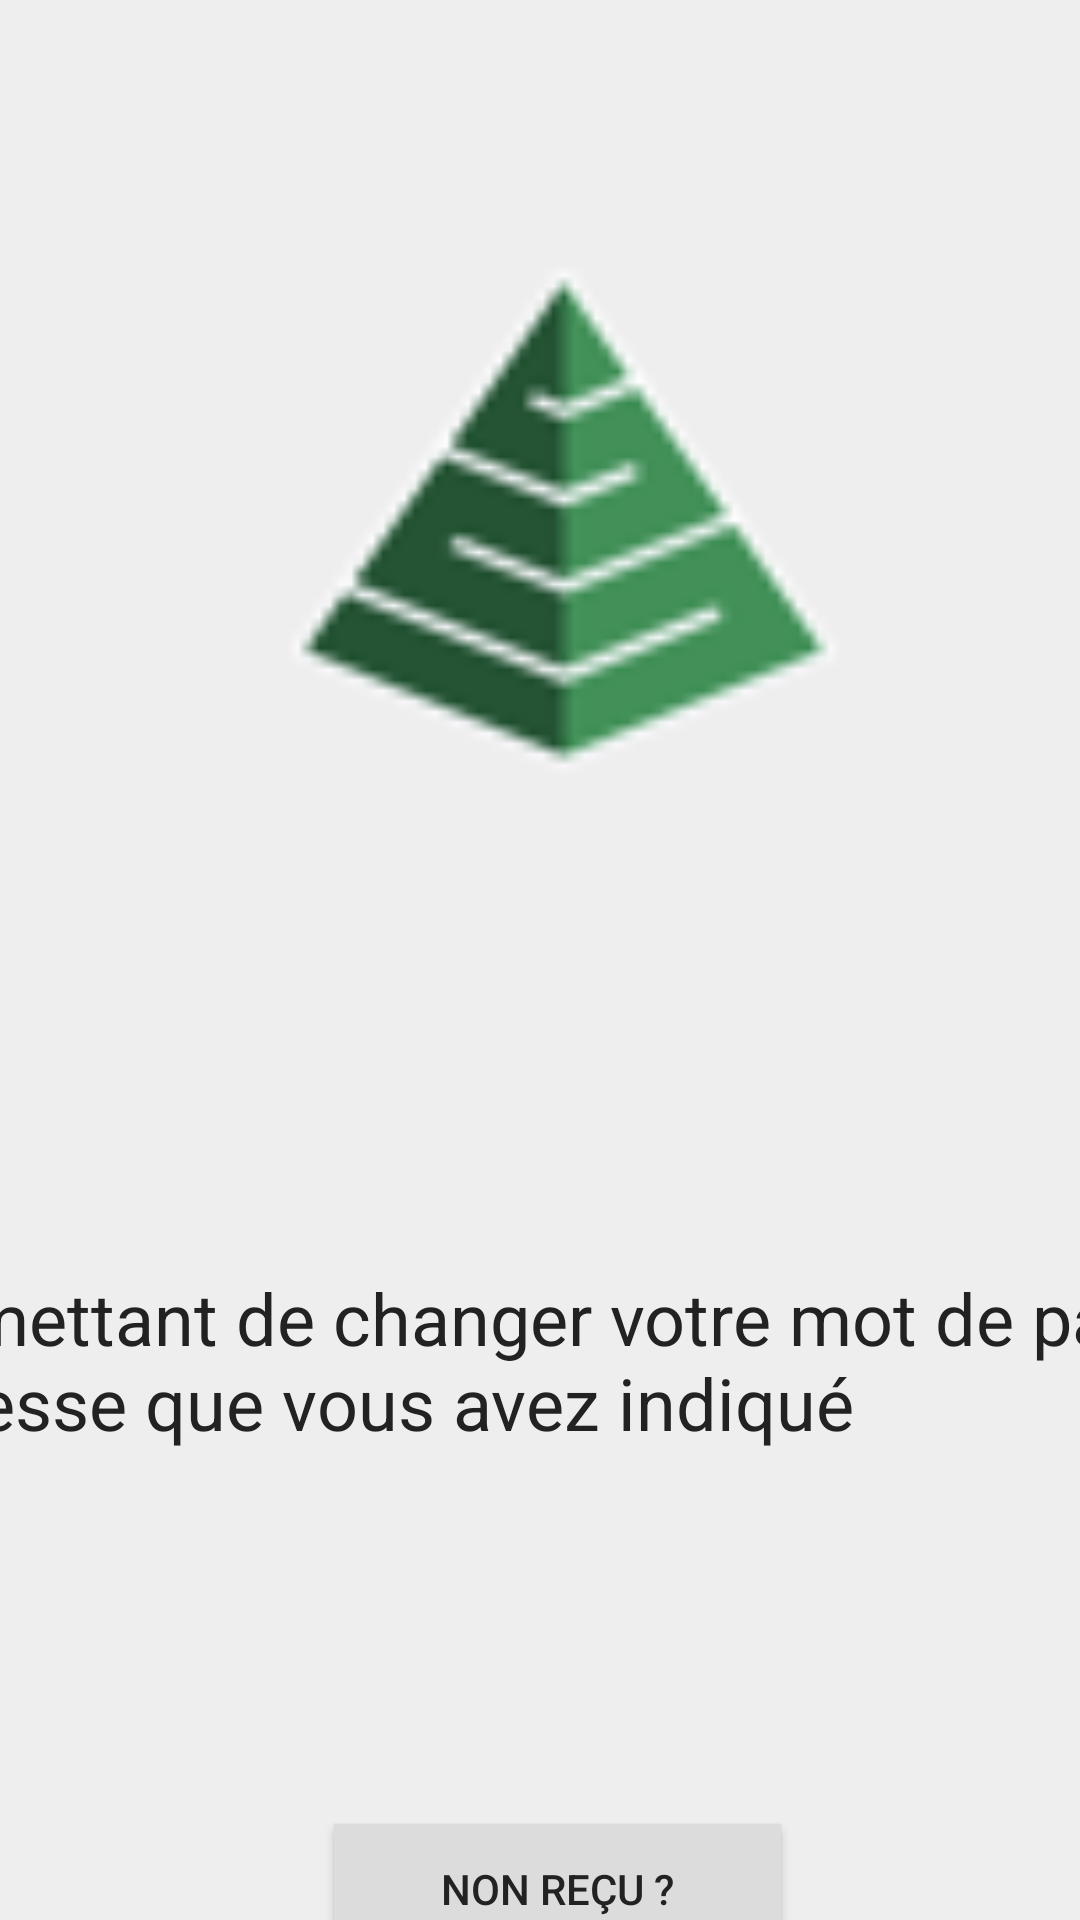

Write the Android layout XML for this screen, with the resource values it uses.
<!-- AndroidManifest.xml: application theme Theme.Kotlin2 -->
<!-- res/layout/passwordsend_view.xml -->
<?xml version="1.0" encoding="utf-8"?>
<androidx.constraintlayout.widget.ConstraintLayout
    xmlns:android="http://schemas.android.com/apk/res/android"
    xmlns:app="http://schemas.android.com/apk/res-auto"
    xmlns:tools="http://schemas.android.com/tools"
    android:layout_width="match_parent"
    android:layout_height="match_parent"
    android:background="#EEEEEE">

    <TextView
        android:id="@+id/titlePasswordSender"
        android:layout_width="664dp"
        android:layout_height="99dp"
        android:layout_marginStart="30dp"
        android:layout_marginLeft="30dp"
        android:layout_marginTop="152dp"
        android:layout_marginEnd="30dp"
        android:layout_marginRight="30dp"
        android:layout_marginBottom="12dp"
        android:text="Un e-mail permettant de changer votre mot de passe a été envoyé à l'adresse que vous avez indiqué"
        android:textColor="#222222"
        android:textSize="24sp"
        app:layout_constraintBottom_toTopOf="@+id/textEmailPassMiss"
        app:layout_constraintEnd_toEndOf="parent"
        app:layout_constraintStart_toStartOf="parent"
        app:layout_constraintTop_toBottomOf="@+id/logoMadera" />

    <ImageView
        android:id="@+id/logoMadera"
        android:layout_width="204dp"
        android:layout_height="195dp"
        android:layout_marginStart="167dp"
        android:layout_marginLeft="167dp"
        android:layout_marginTop="76dp"
        android:layout_marginEnd="168dp"
        android:layout_marginRight="168dp"
        app:layout_constraintEnd_toEndOf="parent"
        app:layout_constraintHorizontal_bias="0.453"
        app:layout_constraintStart_toStartOf="parent"
        app:layout_constraintTop_toTopOf="parent"
        app:srcCompat="@drawable/unnamed" />

    <Button
        android:id="@+id/btnRetour"
        android:layout_width="274dp"
        android:layout_height="68dp"
        android:layout_marginStart="167dp"
        android:layout_marginLeft="167dp"
        android:layout_marginTop="210dp"
        android:layout_marginEnd="168dp"
        android:layout_marginRight="168dp"
        android:text="Revenir à l'accueil"
        android:textColor="#FFFFFF"
        android:textSize="18sp"
        android:textStyle="bold"
        app:backgroundTint="#0C8148"
        app:layout_constraintEnd_toEndOf="parent"
        app:layout_constraintHorizontal_bias="0.467"
        app:layout_constraintStart_toStartOf="parent"
        app:layout_constraintTop_toBottomOf="@+id/btnEnvoyerMail" />

    <Button
        android:id="@+id/btnEnvoyerMail"
        android:layout_width="149dp"
        android:layout_height="43dp"
        android:layout_marginStart="167dp"
        android:layout_marginLeft="167dp"
        android:layout_marginTop="86dp"
        android:layout_marginEnd="168dp"
        android:layout_marginRight="168dp"
        android:layout_marginBottom="204dp"
        android:background="@color/white"
        android:lineSpacingExtra="24sp"
        android:text="Non reçu ?"
        android:textColor="#222222"
        android:textSize="14sp"
        app:backgroundTint="@color/white"
        app:layout_constraintBottom_toTopOf="@+id/btnRetour"
        app:layout_constraintEnd_toEndOf="parent"
        app:layout_constraintHorizontal_bias="0.451"
        app:layout_constraintStart_toStartOf="parent"
        app:layout_constraintTop_toBottomOf="@+id/titlePasswordSender" />

</androidx.constraintlayout.widget.ConstraintLayout>
<!-- resources referenced by this layout -->
<resources>
  <color name="white">#DCDCDC</color>
  <!-- drawable unnamed: png bitmap (drawable, 3585 bytes) -->
  <style name="Theme.Kotlin2" parent="Theme.MaterialComponents.DayNight.NoActionBar">
          
          <item name="colorPrimary">@color/green_800</item>
          <item name="colorPrimaryVariant">@color/green_500</item>
          <item name="colorOnPrimary">@color/white</item>
          
          <item name="colorSecondary">@color/green_500</item>
          <item name="colorSecondaryVariant">@color/green_500</item>
          <item name="colorOnSecondary">@color/black</item>
  
          
          <item name="android:statusBarColor" tools:targetApi="l">?attr/colorPrimaryVariant</item>
          
  
          
          <item name="android:windowActionBar">false</item>
          <item name="android:windowNoTitle">true</item>
      </style>
  <color name="green_800">#2E7D32</color>
  <color name="green_500">#4CAF50</color>
  <color name="black">#121212</color>
</resources>
